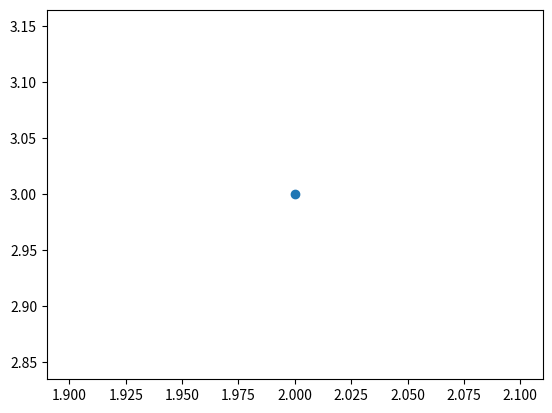

Generate this figure with matplotlib:
import numpy as np
import matplotlib.pyplot as plt

plt.plot(2, 3, "o")
plt.show()